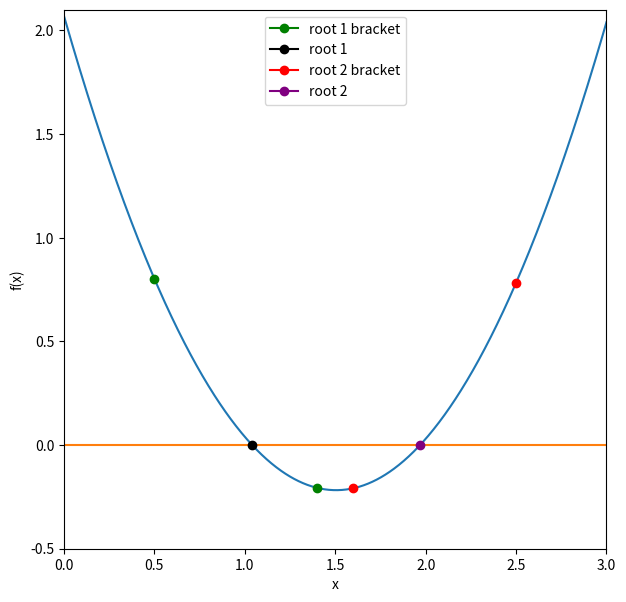

The script that saved this image:
%matplotlib inline
import numpy as np                # Import numpy under alias np
import matplotlib.pyplot as plt   # Import matplotlib.pyplot under alias plt

def function_for_roots(x):       # Define a function to find the roots of
    a = 1.01                     # Let coefficient a = 1.01
    b = -3.04                    # Let coefficient b = -3.04
    c = 2.07                     # Let coefficient c = 2.07
    return a*x**2 + b*x + c      # Return the function ax^2 + bx + c

def check_initial_values(f, x_min, x_max, tol):       # Define a function to check the inital values   
    
    y_min = f(x_min)       # y_min is a function of x_min                              
    y_max = f(x_max)       # y_max is a function of x_max
    
    if(y_min*y_max>=0.0):                                              # If y_min*y_max is positive or equal to zero, there is no root between initial values  
        print("No zero crossing found in range =",x_min,x_max)         # Print "No zero crossing found in range ="          
        s = "f(%f) = %f, f(%f) = %f" % (x_min,y_min,x_max,y_max)       # s = "f(x_min) = y_min, f(x_max) = y_max"     
        print(s)                                                       # Print s
        return 0                                                       # Return flag == 0 
    
    if(np.fabs(y_min)<tol):       # If the absolute value of y_min is less than the tolerance, y_min is a root 
        return 1                  # Return flag == 1
    
    if(np.fabs(y_max)<tol):       # If the absolute value of y_max is less than the tolerance, y_max is a root 
        return 2                  # Return flag == 2
    
    return 3                      # Flag == 3, our initial values are valid and we can continue

def bisection_root_finding(f, x_min_start, x_max_start, tol):       # Define a function to use the bisection seach to find a root 
    
    x_min = x_min_start
    x_max = x_max_start
    x_mid = 0.0 
    
    y_min = f(x_min)
    y_max = f(x_max)
    y_mid = 0.0 
    
    imax = 10000       # Set maximum value of iterations to be 10000 
    i = 0              # Set first iteration at i = 0 
    
    #check the initial values
    flag = check_initial_values(f,x_min,x_max,tol)                   # Call the check_initial_values function
    if(flag==0):                                                     # If the function returned flag == 0
        print("Error in bisection_root_finding().")                  # Print specified error
        raise ValueError('Initial values invalid',x_min,x_max)       # Raise specifiec ValueError
    elif(flag==1):                                                   # If the function returned flag == 1
        return x_min                                                 # Return x_min (x_min is a root)
    elif(flag==2):                                                   # If the function returned flag == 2
        return x_max                                                 # Return x_max (x_max is a root)
    
    # If we reach here, then we need to conduct the search 
    
    flag = 1       # Set a flag
    
    #enter a while loop
    while(flag):
        x_mid = 0.5*(x_min+x_max) #mid point
        y_mid = f(x_mid)          #function value at x_min
        
        #check if x_mid is a root
        if(np.fabs(y_mid)<tol):
            flag = 0 
        else:
            #x_mid is not a root
            
            #if the product of the function at the midpoint and one of the end points is greater than zero, replace this end point
            if(f(x_min)*f(x_mid)>0):
                #replace x_min with x_mid
                x_min = x_mid
            else:
                #replace x_max with x_mid
                x_max = x_mid
        
        #print out the iteration
        print(x_min,f(x_min),x_max,f(x_max))
        
        #count the iteration 
        i += 1
        
        #if we have exceeded the max number of iterations, exit
        if(i>imax):
            print("Exceeded max number of iterations = ",i)
            s = "Min bracket f(%f) = %f" % (x_min,f(x_min))
            print(s)
            s = "Max bracket f(%f) = %f" % (x_max,f(x_max))
            print(s)
            s = "Min bracket f(%f) = %f" % (x_mid,f(x_mid))
            print(s)
            raise StopIteration('Stopping iterations after ',i)
    
    s = "This search took a total of %i iterations" % (i)
    print(s)
    
    #we are done!
    return x_mid

x_min = 0.5
x_max = 1.4
tolerance = 1.0e-6 

#print the initial guess
print(x_min,function_for_roots(x_min))
print(x_max,function_for_roots(x_max))

x_root = bisection_root_finding(function_for_roots,x_min,x_max,tolerance)
y_root = function_for_roots(x_root)

s = "Root found with y(%f) = %f" % (x_root,y_root)
print(s)

x_min = 1.6
x_max = 2.5
tolerance = 1.0e-6 

#print the initial guess
print(x_min,function_for_roots(x_min))
print(x_max,function_for_roots(x_max))

x_root = bisection_root_finding(function_for_roots,x_min,x_max,tolerance)
y_root = function_for_roots(x_root)

s = "Root found with y(%f) = %f" % (x_root,y_root)
print(s)

f = plt.figure(figsize=(7,7))
x = np.linspace(0, 3, 1000)        
y = 1.01*x**2 - 3.04*x + 2.07
z = 0*x
plt.plot(x,y)
plt.plot(x,z)

plt.plot(0.5,0.8024999999999998,marker='o',color='green',label='root 1 bracket')
plt.plot(1.4,-0.20639999999999992,marker='o',color='green')
plt.plot(1.040871,-0.000001,marker='o',color='black',label='root 1')

plt.plot(1.6,-0.20840000000000058,marker='o',color='red',label='root 2 bracket')
plt.plot(2.5,0.7825000000000002,marker='o',color='red',)
plt.plot(1.969031,-0.000001,marker='o',color='purple',label='root 2')

plt.ylabel('f(x)')
plt.xlabel('x')
plt.xlim([0,3])
plt.ylim([-0.5,2.1])
plt.legend(loc=9,frameon=True)
plt.show()



